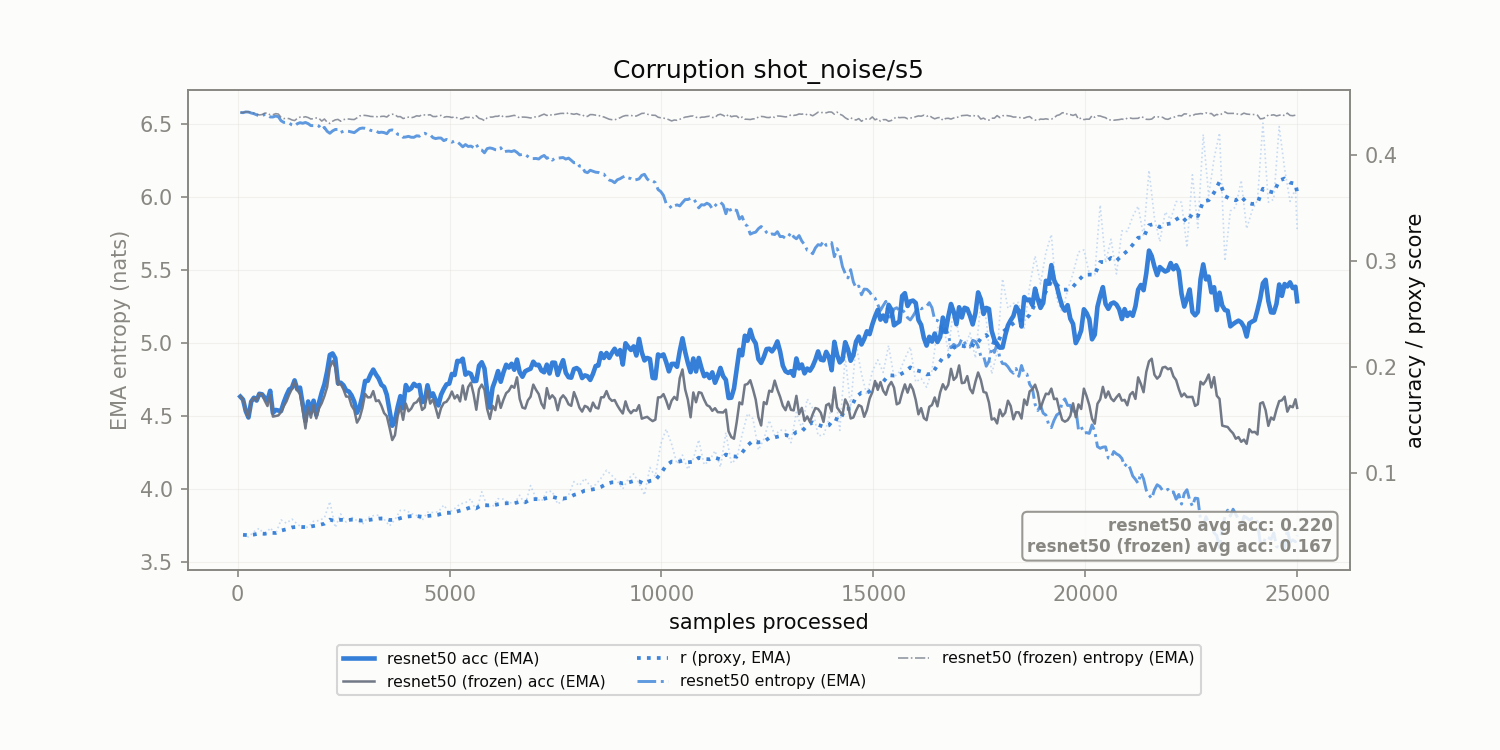

The table this chart was drawn from, first rows:
corruption, n_samples, r, r_ema, model_acc_ema, frozen_acc_ema, model_ent_ema, frozen_ent_ema
shot_noise/s5, 128.0, 0.04152, 0.04152, 0.169, 0.169, 6.581, 6.581
shot_noise/s5, 256.0, 0.03959, 0.04117, 0.1522, 0.1522, 6.585, 6.587
shot_noise/s5, 384.0, 0.04446, 0.04177, 0.1708, 0.1708, 6.574, 6.578
shot_noise/s5, 512.0, 0.04778, 0.04286, 0.1745, 0.1745, 6.559, 6.565
shot_noise/s5, 640.0, 0.04079, 0.04248, 0.1708, 0.168, 6.569, 6.578
shot_noise/s5, 768.0, 0.04812, 0.04351, 0.1774, 0.1731, 6.551, 6.565
shot_noise/s5, 896.0, 0.04224, 0.04328, 0.1593, 0.1536, 6.558, 6.574
shot_noise/s5, 1024, 0.05562, 0.04552, 0.1583, 0.1573, 6.526, 6.55
shot_noise/s5, 1152, 0.05249, 0.04679, 0.1731, 0.1673, 6.515, 6.543
shot_noise/s5, 1280, 0.05645, 0.04854, 0.1802, 0.1791, 6.498, 6.531
shot_noise/s5, 1408, 0.05165, 0.04911, 0.1787, 0.178, 6.505, 6.542
shot_noise/s5, 1536, 0.04794, 0.0489, 0.1646, 0.1595, 6.508, 6.548
shot_noise/s5, 1664, 0.04892, 0.0489, 0.1673, 0.1615, 6.506, 6.547
shot_noise/s5, 1792, 0.05433, 0.04989, 0.168, 0.1642, 6.492, 6.54
shot_noise/s5, 1920, 0.05501, 0.05082, 0.1662, 0.1608, 6.489, 6.542
shot_noise/s5, 2048, 0.05753, 0.05204, 0.1836, 0.1724, 6.48, 6.538
shot_noise/s5, 2176, 0.0729, 0.05583, 0.2112, 0.1991, 6.44, 6.507
shot_noise/s5, 2304, 0.04836, 0.05447, 0.208, 0.1994, 6.466, 6.532
shot_noise/s5, 2432, 0.06123, 0.0557, 0.185, 0.1839, 6.446, 6.522
shot_noise/s5, 2560, 0.05351, 0.0553, 0.1778, 0.1719, 6.455, 6.537
shot_noise/s5, 2688, 0.05824, 0.05584, 0.173, 0.1634, 6.448, 6.535
shot_noise/s5, 2816, 0.05495, 0.05568, 0.1566, 0.1473, 6.458, 6.545
shot_noise/s5, 2944, 0.05139, 0.0549, 0.1725, 0.1611, 6.476, 6.563
shot_noise/s5, 3072, 0.05774, 0.05542, 0.1868, 0.1711, 6.469, 6.56
shot_noise/s5, 3200, 0.05961, 0.05618, 0.1973, 0.1771, 6.456, 6.554
shot_noise/s5, 3328, 0.06011, 0.05689, 0.1889, 0.1684, 6.444, 6.55
shot_noise/s5, 3456, 0.05633, 0.05679, 0.181, 0.1564, 6.444, 6.557
shot_noise/s5, 3584, 0.04996, 0.05555, 0.1591, 0.1426, 6.46, 6.567
shot_noise/s5, 3712, 0.05591, 0.05561, 0.1494, 0.1355, 6.456, 6.567
shot_noise/s5, 3840, 0.06467, 0.05726, 0.1723, 0.1625, 6.432, 6.554
shot_noise/s5, 3968, 0.06464, 0.0586, 0.1828, 0.1653, 6.414, 6.546
shot_noise/s5, 4096, 0.06171, 0.05917, 0.1797, 0.1605, 6.412, 6.546
shot_noise/s5, 4224, 0.05973, 0.05927, 0.1817, 0.1666, 6.423, 6.56
shot_noise/s5, 4352, 0.05511, 0.05851, 0.1666, 0.1593, 6.435, 6.567
shot_noise/s5, 4480, 0.06284, 0.0593, 0.1825, 0.1777, 6.43, 6.564
shot_noise/s5, 4608, 0.06259, 0.0599, 0.1749, 0.1693, 6.41, 6.555
shot_noise/s5, 4736, 0.06317, 0.06049, 0.1636, 0.1518, 6.407, 6.559
shot_noise/s5, 4864, 0.06962, 0.06215, 0.179, 0.1659, 6.389, 6.55
shot_noise/s5, 4992, 0.06271, 0.06225, 0.1841, 0.1707, 6.389, 6.552
shot_noise/s5, 5120, 0.0663, 0.06299, 0.1922, 0.1701, 6.387, 6.553
shot_noise/s5, 5248, 0.0706, 0.06437, 0.2051, 0.1673, 6.365, 6.539
shot_noise/s5, 5376, 0.07187, 0.06574, 0.1926, 0.1691, 6.362, 6.55
shot_noise/s5, 5504, 0.07541, 0.06749, 0.1932, 0.185, 6.352, 6.551
shot_noise/s5, 5632, 0.06358, 0.06678, 0.1867, 0.1595, 6.363, 6.56
shot_noise/s5, 5760, 0.08217, 0.06958, 0.2043, 0.1832, 6.325, 6.537
shot_noise/s5, 5888, 0.0685, 0.06938, 0.1765, 0.1601, 6.335, 6.546
shot_noise/s5, 6016, 0.06813, 0.06916, 0.1804, 0.1632, 6.335, 6.551
shot_noise/s5, 6144, 0.0756, 0.07033, 0.1959, 0.1728, 6.325, 6.556
shot_noise/s5, 6272, 0.07518, 0.07121, 0.1947, 0.1689, 6.31, 6.551
shot_noise/s5, 6400, 0.07199, 0.07135, 0.1993, 0.1774, 6.318, 6.555
shot_noise/s5, 6528, 0.0712, 0.07132, 0.1972, 0.1802, 6.321, 6.563
shot_noise/s5, 6656, 0.07889, 0.0727, 0.1948, 0.1697, 6.292, 6.544
shot_noise/s5, 6784, 0.06984, 0.07218, 0.1957, 0.1606, 6.294, 6.55
shot_noise/s5, 6912, 0.08798, 0.07505, 0.1982, 0.1718, 6.266, 6.545
shot_noise/s5, 7040, 0.07593, 0.07521, 0.2016, 0.1783, 6.267, 6.554
shot_noise/s5, 7168, 0.07304, 0.07482, 0.1964, 0.1653, 6.279, 6.564
shot_noise/s5, 7296, 0.08247, 0.07621, 0.202, 0.1799, 6.268, 6.562
shot_noise/s5, 7424, 0.08249, 0.07735, 0.2039, 0.1731, 6.255, 6.563
shot_noise/s5, 7552, 0.07052, 0.07611, 0.1923, 0.159, 6.269, 6.572
shot_noise/s5, 7680, 0.07413, 0.07575, 0.2062, 0.1731, 6.273, 6.576
... 136 more rows
